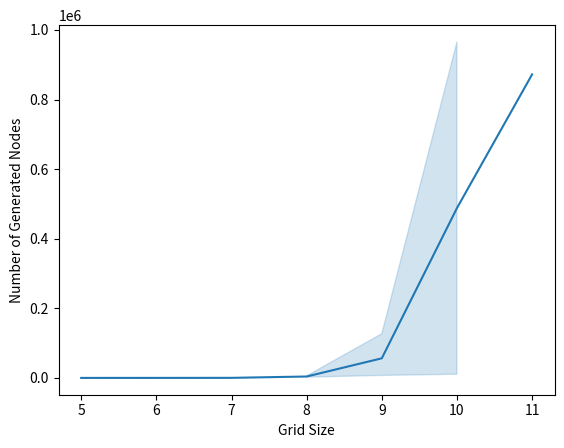

Write the Python code that produced this figure.
''' Visualise data in a table.
'''

import pandas as pd
import seaborn as sns
import matplotlib.pyplot as plt

# config =======================================================================

WITH_DEADENDS = True
X_NAME = "Grid Size"
Y_NAME = "Number of Generated Nodes"

# end of config ================================================================

if WITH_DEADENDS:
    grid_size = [6, 8, 9, 9, 10, 10, 11, 5, 6, 7, 8, 9, 5]
    num_generated = [74, 5932, 126993, 34888, 965527, 10651, 872191, 17, 128, 213, 2219, 7285, 103]
else:
    grid_size = [6, 10, 5, 6, 7, 8, 9, 5]
    num_generated = [202, 317532, 18, 283, 3317, 409726, 549827, 1689]

# Create a dataframe
data_plot = pd.DataFrame({
        X_NAME: grid_size,
        Y_NAME: num_generated
    })

# Plot the data
sns.lineplot(x=X_NAME, y=Y_NAME, data=data_plot)
plt.show()